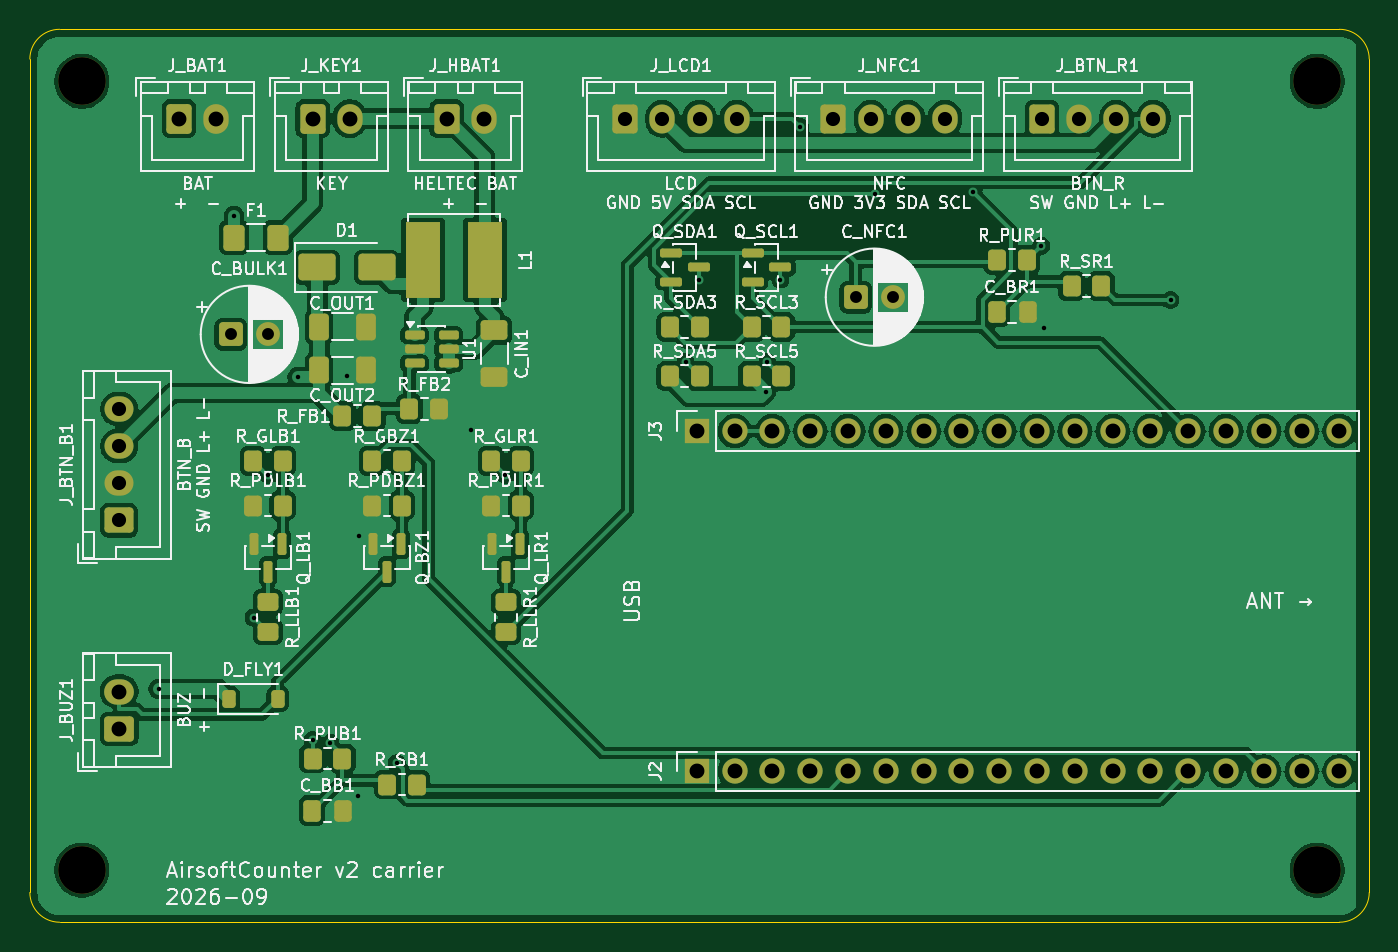
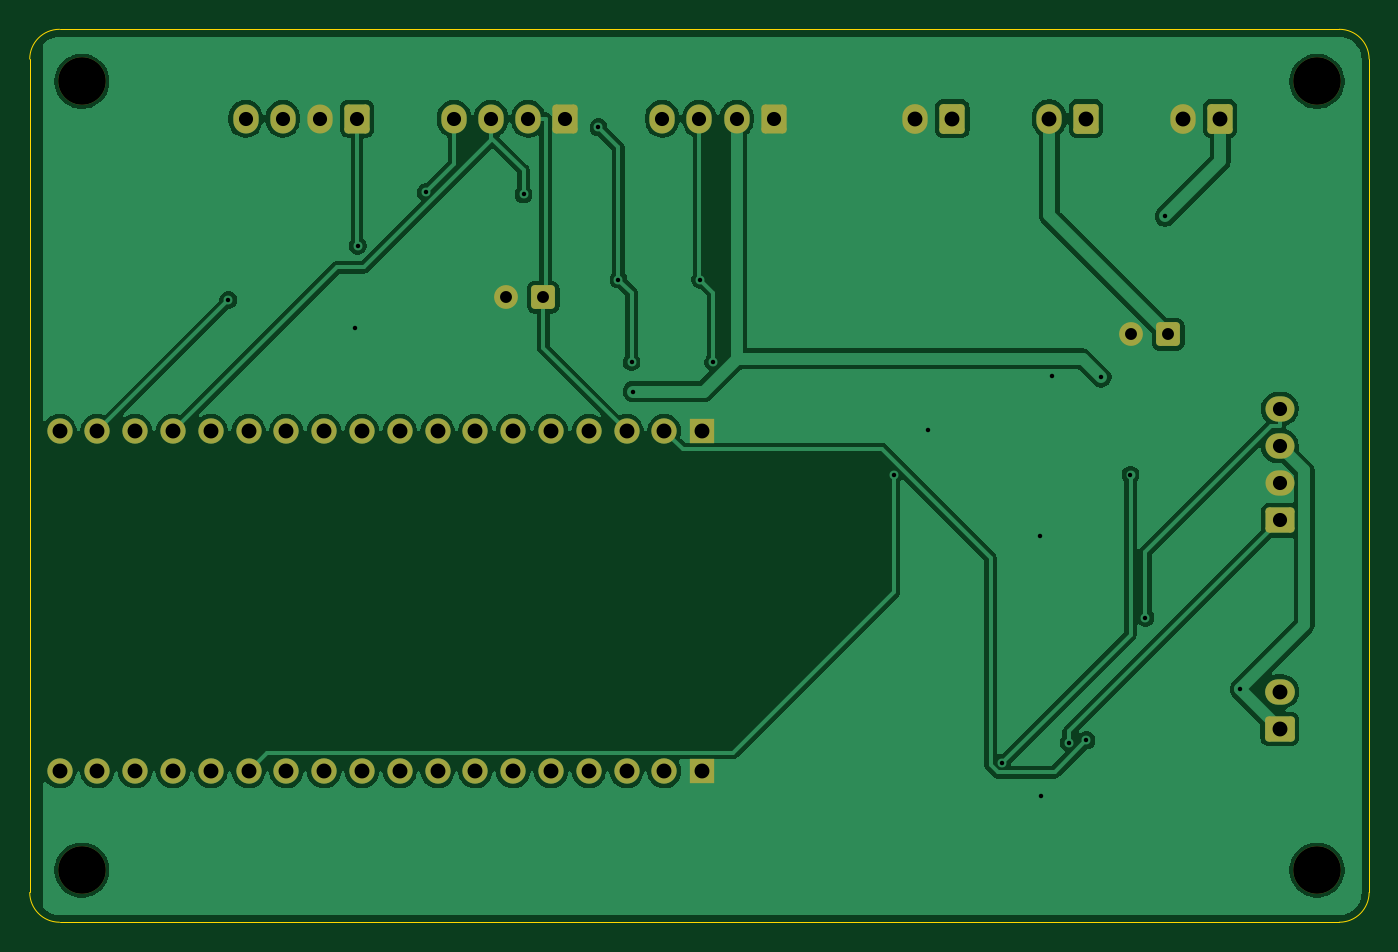
Circuit board: 11 layer files. Board 90.0 x 60.0 mm.
- bottom_copper: carrier-B_Cu.gbl (91144 bytes)
- bottom_mask: carrier-B_Mask.gbs (3788 bytes)
- paste: carrier-B_Paste.gbp (464 bytes)
- bottom_silk: carrier-B_Silkscreen.gbo (465 bytes)
- outline: carrier-Edge_Cuts.gm1 (912 bytes)
- top_copper: carrier-F_Cu.gtl (159930 bytes)
- top_mask: carrier-F_Mask.gts (7706 bytes)
- paste: carrier-F_Paste.gtp (4912 bytes)
- top_silk: carrier-F_Silkscreen.gto (165789 bytes)
- drill: carrier-NPTH.drl (391 bytes)
- drill: carrier-PTH.drl (1678 bytes)

=== bottom_copper: carrier-B_Cu.gbl (91144 bytes, source omitted) ===
=== bottom_mask: carrier-B_Mask.gbs ===
%TF.GenerationSoftware,KiCad,Pcbnew,9.0.8+dfsg-1*%
%TF.CreationDate,2026-09-29T10:58:16+02:00*%
%TF.ProjectId,carrier,63617272-6965-4722-9e6b-696361645f70,rev?*%
%TF.SameCoordinates,Original*%
%TF.FileFunction,Soldermask,Bot*%
%TF.FilePolarity,Negative*%
%FSLAX46Y46*%
G04 Gerber Fmt 4.6, Leading zero omitted, Abs format (unit mm)*
G04 Created by KiCad (PCBNEW 9.0.8+dfsg-1) date 2026-09-29 10:58:16*
%MOMM*%
%LPD*%
G01*
G04 APERTURE LIST*
G04 Aperture macros list*
%AMRoundRect*
0 Rectangle with rounded corners*
0 $1 Rounding radius*
0 $2 $3 $4 $5 $6 $7 $8 $9 X,Y pos of 4 corners*
0 Add a 4 corners polygon primitive as box body*
4,1,4,$2,$3,$4,$5,$6,$7,$8,$9,$2,$3,0*
0 Add four circle primitives for the rounded corners*
1,1,$1+$1,$2,$3*
1,1,$1+$1,$4,$5*
1,1,$1+$1,$6,$7*
1,1,$1+$1,$8,$9*
0 Add four rect primitives between the rounded corners*
20,1,$1+$1,$2,$3,$4,$5,0*
20,1,$1+$1,$4,$5,$6,$7,0*
20,1,$1+$1,$6,$7,$8,$9,0*
20,1,$1+$1,$8,$9,$2,$3,0*%
G04 Aperture macros list end*
%ADD10RoundRect,0.250000X-0.600000X-0.750000X0.600000X-0.750000X0.600000X0.750000X-0.600000X0.750000X0*%
%ADD11O,1.700000X2.000000*%
%ADD12RoundRect,0.250000X0.750000X-0.600000X0.750000X0.600000X-0.750000X0.600000X-0.750000X-0.600000X0*%
%ADD13O,2.000000X1.700000*%
%ADD14RoundRect,0.250000X-0.600000X-0.725000X0.600000X-0.725000X0.600000X0.725000X-0.600000X0.725000X0*%
%ADD15O,1.700000X1.950000*%
%ADD16RoundRect,0.250000X-0.550000X-0.550000X0.550000X-0.550000X0.550000X0.550000X-0.550000X0.550000X0*%
%ADD17C,1.600000*%
%ADD18C,3.200000*%
%ADD19R,1.700000X1.700000*%
%ADD20C,1.700000*%
%ADD21RoundRect,0.250000X0.725000X-0.600000X0.725000X0.600000X-0.725000X0.600000X-0.725000X-0.600000X0*%
%ADD22O,1.950000X1.700000*%
G04 APERTURE END LIST*
D10*
%TO.C,J_BAT1*%
X10000000Y-6000000D03*
D11*
X12500000Y-6000000D03*
%TD*%
D12*
%TO.C,J_BUZ1*%
X6000000Y-47000000D03*
D13*
X6000000Y-44500000D03*
%TD*%
D14*
%TO.C,J_NFC1*%
X54000000Y-6000000D03*
D15*
X56500000Y-6000000D03*
X59000000Y-6000000D03*
X61500000Y-6000000D03*
%TD*%
D16*
%TO.C,C_BULK1*%
X13500000Y-20500000D03*
D17*
X16000000Y-20500000D03*
%TD*%
D18*
%TO.C,H1*%
X3500000Y-3500000D03*
%TD*%
D10*
%TO.C,J_KEY1*%
X19000000Y-6000000D03*
D11*
X21500000Y-6000000D03*
%TD*%
D18*
%TO.C,H3*%
X3500000Y-56500000D03*
%TD*%
%TO.C,H4*%
X86500000Y-56500000D03*
%TD*%
%TO.C,H2*%
X86500000Y-3500000D03*
%TD*%
D19*
%TO.C,J3*%
X44820000Y-27000000D03*
D20*
X47360000Y-27000000D03*
X49900000Y-27000000D03*
X52440000Y-27000000D03*
X54980000Y-27000000D03*
X57520000Y-27000000D03*
X60060000Y-27000000D03*
X62600000Y-27000000D03*
X65140000Y-27000000D03*
X67680000Y-27000000D03*
X70220000Y-27000000D03*
X72760000Y-27000000D03*
X75300000Y-27000000D03*
X77840000Y-27000000D03*
X80380000Y-27000000D03*
X82920000Y-27000000D03*
X85460000Y-27000000D03*
X88000000Y-27000000D03*
%TD*%
D10*
%TO.C,J_HBAT1*%
X28000000Y-6000000D03*
D11*
X30500000Y-6000000D03*
%TD*%
D19*
%TO.C,J2*%
X44820000Y-49860000D03*
D20*
X47360000Y-49860000D03*
X49900000Y-49860000D03*
X52440000Y-49860000D03*
X54980000Y-49860000D03*
X57520000Y-49860000D03*
X60060000Y-49860000D03*
X62600000Y-49860000D03*
X65140000Y-49860000D03*
X67680000Y-49860000D03*
X70220000Y-49860000D03*
X72760000Y-49860000D03*
X75300000Y-49860000D03*
X77840000Y-49860000D03*
X80380000Y-49860000D03*
X82920000Y-49860000D03*
X85460000Y-49860000D03*
X88000000Y-49860000D03*
%TD*%
D14*
%TO.C,J_LCD1*%
X40000000Y-6000000D03*
D15*
X42500000Y-6000000D03*
X45000000Y-6000000D03*
X47500000Y-6000000D03*
%TD*%
D21*
%TO.C,J_BTN_B1*%
X6000000Y-33000000D03*
D22*
X6000000Y-30500000D03*
X6000000Y-28000000D03*
X6000000Y-25500000D03*
%TD*%
D16*
%TO.C,C_NFC1*%
X55500000Y-18000000D03*
D17*
X58000000Y-18000000D03*
%TD*%
D14*
%TO.C,J_BTN_R1*%
X68000000Y-6000000D03*
D15*
X70500000Y-6000000D03*
X73000000Y-6000000D03*
X75500000Y-6000000D03*
%TD*%
M02*

=== paste: carrier-B_Paste.gbp ===
%TF.GenerationSoftware,KiCad,Pcbnew,9.0.8+dfsg-1*%
%TF.CreationDate,2026-09-29T10:58:16+02:00*%
%TF.ProjectId,carrier,63617272-6965-4722-9e6b-696361645f70,rev?*%
%TF.SameCoordinates,Original*%
%TF.FileFunction,Paste,Bot*%
%TF.FilePolarity,Positive*%
%FSLAX46Y46*%
G04 Gerber Fmt 4.6, Leading zero omitted, Abs format (unit mm)*
G04 Created by KiCad (PCBNEW 9.0.8+dfsg-1) date 2026-09-29 10:58:16*
%MOMM*%
%LPD*%
G01*
G04 APERTURE LIST*
G04 APERTURE END LIST*
M02*

=== bottom_silk: carrier-B_Silkscreen.gbo ===
%TF.GenerationSoftware,KiCad,Pcbnew,9.0.8+dfsg-1*%
%TF.CreationDate,2026-09-29T10:58:16+02:00*%
%TF.ProjectId,carrier,63617272-6965-4722-9e6b-696361645f70,rev?*%
%TF.SameCoordinates,Original*%
%TF.FileFunction,Legend,Bot*%
%TF.FilePolarity,Positive*%
%FSLAX46Y46*%
G04 Gerber Fmt 4.6, Leading zero omitted, Abs format (unit mm)*
G04 Created by KiCad (PCBNEW 9.0.8+dfsg-1) date 2026-09-29 10:58:16*
%MOMM*%
%LPD*%
G01*
G04 APERTURE LIST*
G04 APERTURE END LIST*
M02*

=== outline: carrier-Edge_Cuts.gm1 ===
%TF.GenerationSoftware,KiCad,Pcbnew,9.0.8+dfsg-1*%
%TF.CreationDate,2026-09-29T10:58:16+02:00*%
%TF.ProjectId,carrier,63617272-6965-4722-9e6b-696361645f70,rev?*%
%TF.SameCoordinates,Original*%
%TF.FileFunction,Profile,NP*%
%FSLAX46Y46*%
G04 Gerber Fmt 4.6, Leading zero omitted, Abs format (unit mm)*
G04 Created by KiCad (PCBNEW 9.0.8+dfsg-1) date 2026-09-29 10:58:16*
%MOMM*%
%LPD*%
G01*
G04 APERTURE LIST*
%TA.AperFunction,Profile*%
%ADD10C,0.050000*%
%TD*%
G04 APERTURE END LIST*
D10*
X0Y-2000000D02*
G75*
G02*
X2000000Y0I1999999J1D01*
G01*
X0Y-58000000D02*
X0Y-2000000D01*
X2000000Y0D02*
X88000000Y0D01*
X2000000Y-60000000D02*
G75*
G02*
X0Y-58000000I0J2000000D01*
G01*
X88000000Y0D02*
G75*
G02*
X90000000Y-2000000I0J-2000000D01*
G01*
X88000000Y-60000000D02*
X2000000Y-60000000D01*
X90000000Y-2000000D02*
X90000000Y-58000000D01*
X90000000Y-58000000D02*
G75*
G02*
X88000000Y-60000000I-2000000J0D01*
G01*
M02*

=== top_copper: carrier-F_Cu.gtl (159930 bytes, source omitted) ===
=== top_mask: carrier-F_Mask.gts (7706 bytes, source omitted) ===
=== paste: carrier-F_Paste.gtp ===
%TF.GenerationSoftware,KiCad,Pcbnew,9.0.8+dfsg-1*%
%TF.CreationDate,2026-09-29T10:58:16+02:00*%
%TF.ProjectId,carrier,63617272-6965-4722-9e6b-696361645f70,rev?*%
%TF.SameCoordinates,Original*%
%TF.FileFunction,Paste,Top*%
%TF.FilePolarity,Positive*%
%FSLAX46Y46*%
G04 Gerber Fmt 4.6, Leading zero omitted, Abs format (unit mm)*
G04 Created by KiCad (PCBNEW 9.0.8+dfsg-1) date 2026-09-29 10:58:16*
%MOMM*%
%LPD*%
G01*
G04 APERTURE LIST*
G04 Aperture macros list*
%AMRoundRect*
0 Rectangle with rounded corners*
0 $1 Rounding radius*
0 $2 $3 $4 $5 $6 $7 $8 $9 X,Y pos of 4 corners*
0 Add a 4 corners polygon primitive as box body*
4,1,4,$2,$3,$4,$5,$6,$7,$8,$9,$2,$3,0*
0 Add four circle primitives for the rounded corners*
1,1,$1+$1,$2,$3*
1,1,$1+$1,$4,$5*
1,1,$1+$1,$6,$7*
1,1,$1+$1,$8,$9*
0 Add four rect primitives between the rounded corners*
20,1,$1+$1,$2,$3,$4,$5,0*
20,1,$1+$1,$4,$5,$6,$7,0*
20,1,$1+$1,$6,$7,$8,$9,0*
20,1,$1+$1,$8,$9,$2,$3,0*%
G04 Aperture macros list end*
%ADD10RoundRect,0.250000X-0.337500X-0.475000X0.337500X-0.475000X0.337500X0.475000X-0.337500X0.475000X0*%
%ADD11RoundRect,0.250000X-0.350000X-0.450000X0.350000X-0.450000X0.350000X0.450000X-0.350000X0.450000X0*%
%ADD12RoundRect,0.250000X0.350000X0.450000X-0.350000X0.450000X-0.350000X-0.450000X0.350000X-0.450000X0*%
%ADD13RoundRect,0.250000X-1.000000X-0.650000X1.000000X-0.650000X1.000000X0.650000X-1.000000X0.650000X0*%
%ADD14RoundRect,0.250000X-0.412500X-0.650000X0.412500X-0.650000X0.412500X0.650000X-0.412500X0.650000X0*%
%ADD15RoundRect,0.150000X-0.587500X-0.150000X0.587500X-0.150000X0.587500X0.150000X-0.587500X0.150000X0*%
%ADD16RoundRect,0.250001X-0.462499X-0.624999X0.462499X-0.624999X0.462499X0.624999X-0.462499X0.624999X0*%
%ADD17RoundRect,0.150000X-0.150000X0.587500X-0.150000X-0.587500X0.150000X-0.587500X0.150000X0.587500X0*%
%ADD18R,2.350000X5.100000*%
%ADD19RoundRect,0.250000X-0.450000X0.350000X-0.450000X-0.350000X0.450000X-0.350000X0.450000X0.350000X0*%
%ADD20RoundRect,0.250000X-0.650000X0.412500X-0.650000X-0.412500X0.650000X-0.412500X0.650000X0.412500X0*%
%ADD21RoundRect,0.150000X-0.512500X-0.150000X0.512500X-0.150000X0.512500X0.150000X-0.512500X0.150000X0*%
%ADD22RoundRect,0.225000X-0.225000X-0.375000X0.225000X-0.375000X0.225000X0.375000X-0.225000X0.375000X0*%
G04 APERTURE END LIST*
D10*
%TO.C,C_BB1*%
X18962500Y-52500000D03*
X21037500Y-52500000D03*
%TD*%
D11*
%TO.C,R_PUB1*%
X19000000Y-49000000D03*
X21000000Y-49000000D03*
%TD*%
%TO.C,R_SR1*%
X70000000Y-17250000D03*
X72000000Y-17250000D03*
%TD*%
%TO.C,R_PUR1*%
X65000000Y-15500000D03*
X67000000Y-15500000D03*
%TD*%
D10*
%TO.C,C_BR1*%
X64962500Y-19000000D03*
X67037500Y-19000000D03*
%TD*%
D11*
%TO.C,R_FB2*%
X25500000Y-25500000D03*
X27500000Y-25500000D03*
%TD*%
%TO.C,R_SB1*%
X24000000Y-50750000D03*
X26000000Y-50750000D03*
%TD*%
D12*
%TO.C,R_PDLR1*%
X33000000Y-32000000D03*
X31000000Y-32000000D03*
%TD*%
D11*
%TO.C,R_SCL3*%
X48500000Y-20000000D03*
X50500000Y-20000000D03*
%TD*%
D13*
%TO.C,D1*%
X19300000Y-16000000D03*
X23300000Y-16000000D03*
%TD*%
D12*
%TO.C,R_PDBZ1*%
X25000000Y-32000000D03*
X23000000Y-32000000D03*
%TD*%
D14*
%TO.C,C_OUT2*%
X19437500Y-22900000D03*
X22562500Y-22900000D03*
%TD*%
D11*
%TO.C,R_GLR1*%
X31000000Y-29000000D03*
X33000000Y-29000000D03*
%TD*%
D15*
%TO.C,Q_SDA1*%
X43062500Y-15050000D03*
X43062500Y-16950000D03*
X44937500Y-16000000D03*
%TD*%
D16*
%TO.C,F1*%
X13712500Y-14000000D03*
X16687500Y-14000000D03*
%TD*%
D11*
%TO.C,R_GLB1*%
X15000000Y-29000000D03*
X17000000Y-29000000D03*
%TD*%
D17*
%TO.C,Q_BZ1*%
X24950000Y-34562500D03*
X23050000Y-34562500D03*
X24000000Y-36437500D03*
%TD*%
D18*
%TO.C,L1*%
X30575000Y-15500000D03*
X26425000Y-15500000D03*
%TD*%
D12*
%TO.C,R_PDLB1*%
X17000000Y-32000000D03*
X15000000Y-32000000D03*
%TD*%
D19*
%TO.C,R_LLR1*%
X32000000Y-38500000D03*
X32000000Y-40500000D03*
%TD*%
D14*
%TO.C,C_OUT1*%
X19437500Y-20000000D03*
X22562500Y-20000000D03*
%TD*%
D20*
%TO.C,C_IN1*%
X31200000Y-20237500D03*
X31200000Y-23362500D03*
%TD*%
D11*
%TO.C,R_FB1*%
X21000000Y-26000000D03*
X23000000Y-26000000D03*
%TD*%
D21*
%TO.C,U1*%
X25862500Y-20550000D03*
X25862500Y-21500000D03*
X25862500Y-22450000D03*
X28137500Y-22450000D03*
X28137500Y-21500000D03*
X28137500Y-20550000D03*
%TD*%
D11*
%TO.C,R_SCL5*%
X48500000Y-23300000D03*
X50500000Y-23300000D03*
%TD*%
%TO.C,R_SDA3*%
X43000000Y-20000000D03*
X45000000Y-20000000D03*
%TD*%
D22*
%TO.C,D_FLY1*%
X13350000Y-45000000D03*
X16650000Y-45000000D03*
%TD*%
D19*
%TO.C,R_LLB1*%
X16000000Y-38500000D03*
X16000000Y-40500000D03*
%TD*%
D17*
%TO.C,Q_LB1*%
X16950000Y-34562500D03*
X15050000Y-34562500D03*
X16000000Y-36437500D03*
%TD*%
D11*
%TO.C,R_SDA5*%
X43000000Y-23300000D03*
X45000000Y-23300000D03*
%TD*%
D17*
%TO.C,Q_LR1*%
X32950000Y-34562500D03*
X31050000Y-34562500D03*
X32000000Y-36437500D03*
%TD*%
D11*
%TO.C,R_GBZ1*%
X23000000Y-29000000D03*
X25000000Y-29000000D03*
%TD*%
D15*
%TO.C,Q_SCL1*%
X48562500Y-15050000D03*
X48562500Y-16950000D03*
X50437500Y-16000000D03*
%TD*%
M02*

=== top_silk: carrier-F_Silkscreen.gto (165789 bytes, source omitted) ===
=== drill: carrier-NPTH.drl ===
M48
; DRILL file {KiCad 9.0.8+dfsg-1} date 2026-09-29T10:58:16+0200
; FORMAT={-:-/ absolute / metric / decimal}
; #@! TF.CreationDate,2026-09-29T10:58:16+02:00
; #@! TF.GenerationSoftware,Kicad,Pcbnew,9.0.8+dfsg-1
; #@! TF.FileFunction,NonPlated,1,2,NPTH
FMAT,2
METRIC
; #@! TA.AperFunction,NonPlated,NPTH,ComponentDrill
T1C3.200
%
G90
G05
T1
X3.5Y-3.5
X3.5Y-56.5
X86.5Y-3.5
X86.5Y-56.5
M30

=== drill: carrier-PTH.drl ===
M48
; DRILL file {KiCad 9.0.8+dfsg-1} date 2026-09-29T10:58:16+0200
; FORMAT={-:-/ absolute / metric / decimal}
; #@! TF.CreationDate,2026-09-29T10:58:16+02:00
; #@! TF.GenerationSoftware,Kicad,Pcbnew,9.0.8+dfsg-1
; #@! TF.FileFunction,Plated,1,2,PTH
FMAT,2
METRIC
; #@! TA.AperFunction,Plated,PTH,ViaDrill
T1C0.300
; #@! TA.AperFunction,Plated,PTH,ComponentDrill
T2C0.800
; #@! TA.AperFunction,Plated,PTH,ComponentDrill
T3C0.950
; #@! TA.AperFunction,Plated,PTH,ComponentDrill
T4C1.000
%
G90
G05
T1
X8.667Y-44.333
X13.712Y-12.564
X15.029Y-39.529
X16.034Y-29.938
X18.004Y-23.379
X19.0Y-47.784
X20.18Y-47.942
X21.314Y-23.269
X22.036Y-51.501
X22.147Y-34.08
X24.655Y-49.291
X29.67Y-26.937
X31.932Y-29.932
X44.063Y-22.361
X44.938Y-16.822
X49.455Y-24.339
X49.561Y-22.359
X50.439Y-16.816
X51.783Y-6.594
X56.821Y-11.091
X63.394Y-10.943
X67.959Y-14.541
X68.123Y-20.085
X76.65Y-18.19
T2
X13.5Y-20.5
X16.0Y-20.5
X55.5Y-18.0
X58.0Y-18.0
T3
X6.0Y-25.5
X6.0Y-28.0
X6.0Y-30.5
X6.0Y-33.0
X40.0Y-6.0
X42.5Y-6.0
X45.0Y-6.0
X47.5Y-6.0
X54.0Y-6.0
X56.5Y-6.0
X59.0Y-6.0
X61.5Y-6.0
X68.0Y-6.0
X70.5Y-6.0
X73.0Y-6.0
X75.5Y-6.0
T4
X6.0Y-44.5
X6.0Y-47.0
X10.0Y-6.0
X12.5Y-6.0
X19.0Y-6.0
X21.5Y-6.0
X28.0Y-6.0
X30.5Y-6.0
X44.82Y-27.0
X44.82Y-49.86
X47.36Y-27.0
X47.36Y-49.86
X49.9Y-27.0
X49.9Y-49.86
X52.44Y-27.0
X52.44Y-49.86
X54.98Y-27.0
X54.98Y-49.86
X57.52Y-27.0
X57.52Y-49.86
X60.06Y-27.0
X60.06Y-49.86
X62.6Y-27.0
X62.6Y-49.86
X65.14Y-27.0
X65.14Y-49.86
X67.68Y-27.0
X67.68Y-49.86
X70.22Y-27.0
X70.22Y-49.86
X72.76Y-27.0
X72.76Y-49.86
X75.3Y-27.0
X75.3Y-49.86
X77.84Y-27.0
X77.84Y-49.86
X80.38Y-27.0
X80.38Y-49.86
X82.92Y-27.0
X82.92Y-49.86
X85.46Y-27.0
X85.46Y-49.86
X88.0Y-27.0
X88.0Y-49.86
M30
